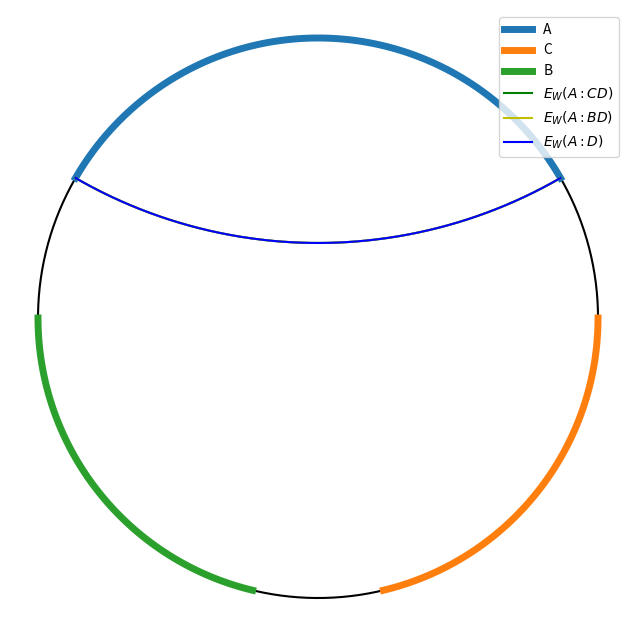

This chart was generated by the following Python code:
"""
Plotting and calculating lengths of geodesics on the Poincare disk given some
subsystem definitions.

[redacted]
"""

import numpy as np
import matplotlib.pyplot as plt

epsilon = 1e-5 #UV cutoff
R = 1 #AdS radius
R_EFF = R-epsilon #Radius at which the boundary points live
S_NUMBER = int(1000) #Resolution of curve.

def dot_product(x1, x2):
    #Embedded
    return -x1[0]*x2[0] + x1[1]*x2[1] + x1[2]*x2[2] - x1[3]*x2[3]


def boundary_to_global(theta):
    return polar_to_global([R_EFF,theta])

def polar_to_global(polars):
    r = polars[0]
    phi = polars[1]
    
    coshp = (1+r**2)/(1-r**2)
    sinhp = 2*r/(1-r**2)
    
    X0 = R*coshp
    X1 = R*sinhp*np.cos(phi)
    X2 = R*sinhp*np.sin(phi)
    X3 = 0 
    
    return np.array([X0,X1,X2,X3])

def find_distance_global(XA,XB):
    zet = -dot_product(XA, XB)/R**2
    return R*np.arccosh(zet)

def find_distance_polars(thet1,thet2):
    XA = boundary_to_global(thet1)
    XB = boundary_to_global(thet2)
    return find_distance_global(XA, XB)

def cartesian_to_global(x,y):
    r = np.sqrt(x**2+y**2)
    
    coshp = (1+r**2)/(1-r**2)
    sinhp = 2*r/(1-r**2)
    
    X0 = R*coshp
    X1 = R*sinhp * x/r
    X2 = R*sinhp * y/r
    X3 = 0

    return np.array([X0,X1,X2,X3])

def global_to_cartesian(X):
    X0 = X[0]/R
    r = np.sqrt((X0-1)/(X0+1))
    sinhp = (2*r)/(1-r**2)
    
    
    
    cos_phi = X[1]/(R*sinhp)   
    sin_phi = X[2]/(R*sinhp)
    
    return r*cos_phi,r*sin_phi


def get_geodesic_global_to_cartesian(XA,XB):
    SB = find_distance_global(XA, XB)
    
    s_arr = np.linspace(0, SB, S_NUMBER)
    
    xs = []
    
    q = (1/np.sinh(SB/R)) * (XB-np.cosh(SB/R)*XA)
    
    for s in s_arr:
        x = XA*np.cosh(s/R) + q*np.sinh(s/R)
        xs.append(x)
        
    
    x_arr = []
    y_arr = []
    for point in xs:
        x,y = global_to_cartesian(point)
        x_arr.append(x)
        y_arr.append(y)
        
    return x_arr,y_arr

def get_geodesic_global_to_global(XA,XB):
    SB = find_distance_global(XA, XB)
    
    s_arr = np.linspace(0, SB, S_NUMBER)
    
    xs = []
    
    q = (1/np.sinh(SB/R)) * (XB-np.cosh(SB/R)*XA)
    
    for s in s_arr:
        x = XA*np.cosh(s/R) + q*np.sinh(s/R)
        xs.append(x)
           
    return np.array(xs)



def get_geodesic_polar_to_cartesian(polarA,polarB):
    XA = polar_to_global(polarA)
    XB = polar_to_global(polarB)

    return get_geodesic_global_to_cartesian(XA, XB)

def get_geodesic_cartesian_to_cartesian(cartesianA,cartesianB):
    XA = cartesian_to_global(cartesianA[0], cartesianA[1])
    XB = cartesian_to_global(cartesianB[0],cartesianB[1])
    return get_geodesic_global_to_cartesian(XA, XB)

def plot_entanglement_wedge_from_global(XA0,XA1,XB0,XB1,ax,name,colour):

    geoB = get_geodesic_global_to_global(XB0, XB1)
    

    
    minDist0 = np.inf
    minDist1 = np.inf
    for point in geoB:
        dist = find_distance_global(XA0, point)
        if dist < minDist0:
            minDist0 = dist
            pointMin0 = point
           
        dist = find_distance_global(XA1, point)
        if dist < minDist1:
            minDist1 = dist
            pointMin1 = point
  
        

    if minDist1+minDist0 < find_distance_global(XA0, XA1):
        x0,y0 = get_geodesic_global_to_cartesian(XA0, pointMin0) 
        ax.plot(x0,y0,color=colour,label=name)
        x1,y1 = get_geodesic_global_to_cartesian(XA1, pointMin1)
        ax.plot(x1,y1,color=colour)

        
    else:
        x,y =  get_geodesic_global_to_cartesian(XA0, XA1)
        ax.plot(x,y,color=colour,label=name)
       
    
def plot_entanglement_wedge_from_polars(pointA0,pointA1,pointB0,pointB1,ax,name,colour):
    XA0 = polar_to_global(pointA0)
    XA1 = polar_to_global(pointA1)
    XB0 = polar_to_global(pointB0)
    XB1 = polar_to_global(pointB1)
    
    plot_entanglement_wedge_from_global(XA0, XA1, XB0, XB1,ax,name,colour)

        
    
        
def plot_entanglement_wedge_from_cartesian(pointA0,pointA1,pointB0,pointB1,ax,name,colour):
    XA0 = cartesian_to_global(pointA0[0], pointA0[1])
    XA1 = cartesian_to_global(pointA1[0], pointA1[1])
    XB0 = cartesian_to_global(pointB0[0], pointB0[1])
    XB1 = cartesian_to_global(pointB1[0], pointB1[1])
    plot_entanglement_wedge_from_global(XA0, XA1, XB0, XB1,ax,name,colour)


def get_EW_length_from_polars(pointA0,pointA1,pointB0,pointB1):
    XA0 = polar_to_global(pointA0)
    XA1 = polar_to_global(pointA1)
    XB0 = polar_to_global(pointB0)
    XB1 = polar_to_global(pointB1)
    geoB = get_geodesic_global_to_global(XB0, XB1)
    

    minDist0 = np.inf
    minDist1 = np.inf
    for point in geoB:
        dist = find_distance_global(XA0, point)
        if dist < minDist0:
            minDist0 = dist
           
        dist = find_distance_global(XA1, point)
        if dist < minDist1:
            minDist1 = dist
  
        
    return min(minDist1+minDist0 ,find_distance_global(XA0, XA1))

    

def get_EW_length_from_polars_E_AD(pointA0,pointA1,pointB0,pointB1,pointC0,pointC1):
    XA0 = polar_to_global(pointA0)
    XA1 = polar_to_global(pointA1)
    XB0 = polar_to_global(pointB0)
    XB1 = polar_to_global(pointB1)
    XC0 = polar_to_global(pointC0)
    XC1 = polar_to_global(pointC1)
    
    
    geoB = get_geodesic_global_to_global(XB0, XB1)
    
    minDistB0 = np.inf
    minDistB1 = np.inf
    
    for point in geoB:
        dist = find_distance_global(XA0, point)
        if dist < minDistB0:
            minDistB0 = dist
           
        dist = find_distance_global(XA1, point)
        if dist < minDistB1:
            minDistB1 = dist
            
    tot_B_dist = minDistB1 + minDistB0
    
    geoC = get_geodesic_global_to_global(XC0, XC1)
    
    minDistC0 = np.inf
    minDistC1 = np.inf
    
    for point in geoC:
        dist = find_distance_global(XA0, point)
        if dist < minDistC0:
            minDistC0 = dist
           
        dist = find_distance_global(XA1, point)
        if dist < minDistC1:
            minDistC1 = dist
            
    tot_C_dist = minDistC1 + minDistC0
    
    
    
    minDistBC = np.inf

    
    for pointB in geoB:
        for pointC in geoC:
            dist = find_distance_global(pointB, pointC)
            if dist < minDistBC:
                minDistBC = dist

                
              
                
    total_o_length = min(minDistC1,minDistB1) + min(minDistC0,minDistB0) + minDistBC
    
    
    SA = find_distance_global(XA0, XA1)
    
    minimum = min(SA,total_o_length,tot_B_dist,tot_C_dist)
    return minimum

def find_entanglement_wedge_dist_E_AD_polars(pointA0,pointA1,pointB0,pointB1,pointC0,pointC1):
    XA0 = polar_to_global(pointA0)
    XA1 = polar_to_global(pointA1)
    XB0 = polar_to_global(pointB0)
    XB1 = polar_to_global(pointB1)
    XC0 = polar_to_global(pointC0)
    XC1 = polar_to_global(pointC1)
    
    
    geoB = get_geodesic_global_to_global(XB0, XB1)
    
    minDistB0 = np.inf
    minDistB1 = np.inf
    pointMinB0 = None
    pointMinB1 = None
    
    for point in geoB:
        dist = find_distance_global(XA0, point)
        if dist < minDistB0:
            minDistB0 = dist
            pointMinB0 = point
           
        dist = find_distance_global(XA1, point)
        if dist < minDistB1:
            minDistB1 = dist
            pointMinB1 = point
            
    tot_B_dist = minDistB1 + minDistB0
    
    geoC = get_geodesic_global_to_global(XC0, XC1)
    
    minDistC0 = np.inf
    minDistC1 = np.inf
    pointMinC0 = None
    pointMinC1 = None
    
    for point in geoC:
        dist = find_distance_global(XA0, point)
        if dist < minDistC0:
            minDistC0 = dist
            pointMinC0 = point
           
        dist = find_distance_global(XA1, point)
        if dist < minDistC1:
            minDistC1 = dist
            pointMinC1 = point
            
    tot_C_dist = minDistC1 + minDistC0
    
    
    
    minDistBC = np.inf
    pointMinB2 = None
    pointMinC2 = None
    
    for pointB in geoB:
        for pointC in geoC:
            dist = find_distance_global(pointB, pointC)
            if dist < minDistBC:
                minDistBC = dist
                pointMinB2 = pointB
                pointMinC2 = pointC
                
                
                
    total_o_length = min(minDistC1,minDistB1) + min(minDistC0,minDistB0) + minDistBC
    
    
    SA = find_distance_global(XA0, XA1)
    
    minimum = min(SA,total_o_length,tot_B_dist,tot_C_dist)
    
   
    return minimum
    
    
        

def plot_entanglement_wedge_from_polars_E_AD(pointA0,pointA1,pointB0,pointB1,pointC0,pointC1,ax,name,colour):
    XA0 = polar_to_global(pointA0)
    XA1 = polar_to_global(pointA1)
    XB0 = polar_to_global(pointB0)
    XB1 = polar_to_global(pointB1)
    XC0 = polar_to_global(pointC0)
    XC1 = polar_to_global(pointC1)
    
    
    geoB = get_geodesic_global_to_global(XB0, XB1)
    
    minDistB0 = np.inf
    minDistB1 = np.inf
    pointMinB0 = None
    pointMinB1 = None
    
    for point in geoB:
        dist = find_distance_global(XA0, point)
        if dist < minDistB0:
            minDistB0 = dist
            pointMinB0 = point
           
        dist = find_distance_global(XA1, point)
        if dist < minDistB1:
            minDistB1 = dist
            pointMinB1 = point
            
    tot_B_dist = minDistB1 + minDistB0
    
    geoC = get_geodesic_global_to_global(XC0, XC1)
    
    minDistC0 = np.inf
    minDistC1 = np.inf
    pointMinC0 = None
    pointMinC1 = None
    
    for point in geoC:
        dist = find_distance_global(XA0, point)
        if dist < minDistC0:
            minDistC0 = dist
            pointMinC0 = point
           
        dist = find_distance_global(XA1, point)
        if dist < minDistC1:
            minDistC1 = dist
            pointMinC1 = point
            
    tot_C_dist = minDistC1 + minDistC0
    
    
    
    minDistBC = np.inf
    pointMinB2 = None
    pointMinC2 = None
    
    for pointB in geoB:
        for pointC in geoC:
            dist = find_distance_global(pointB, pointC)
            if dist < minDistBC:
                minDistBC = dist
                pointMinB2 = pointB
                pointMinC2 = pointC
                
                
                
    total_o_length = min(minDistC1,minDistB1) + min(minDistC0,minDistB0) + minDistBC
    
    
    SA = find_distance_global(XA0, XA1)
    
    minimum = min(SA,total_o_length,tot_B_dist,tot_C_dist)
    
    print(minDistB0+minDistB1)
    print(minDistC0+minDistC1)
    print(SA)
    print(total_o_length)
    
    if minimum == SA:
        x,y = get_geodesic_global_to_cartesian(XA0, XA1)
        ax.plot(x,y,color=colour,label=name)
    elif minimum == tot_B_dist:
        x0,y0 = get_geodesic_global_to_cartesian(XA0, pointMinB0) 
        ax.plot(x0,y0,color=colour,label=name)
        x1,y1 = get_geodesic_global_to_cartesian(XA1, pointMinB1)
        ax.plot(x1,y1,color=colour)
    elif minimum == tot_C_dist:
        x0,y0 = get_geodesic_global_to_cartesian(XA0, pointMinC0) 
        ax.plot(x0,y0,color=colour,label=name)
        x1,y1 = get_geodesic_global_to_cartesian(XA1, pointMinC1)
        ax.plot(x1,y1,color=colour)
        
    elif minimum == total_o_length:
        
        if minDistC1 < minDistB1:
            point1 = pointMinC1
        else:
            point1 = pointMinB1
            
        
        if minDistC0 < minDistB0:
            point0 = pointMinC0
        else:
            point0 = pointMinB0
        
        x0,y0 = get_geodesic_global_to_cartesian(XA0, point0) 
        ax.plot(x0,y0,color=colour,label=name)
        x1,y1 = get_geodesic_global_to_cartesian(XA1, point1)
        ax.plot(x1,y1,color=colour)
        x1,y1 = get_geodesic_global_to_cartesian(pointMinB2, pointMinC2)
        ax.plot(x1,y1,color=colour)
        
        
        


def plot_two_system():
    theta = np.linspace(0, 2 * np.pi, 200)
    #max_rho = R * np.sinh(1 / epsilon)
    
    pointA0 = [1-epsilon, 0.7*np.pi/3]
    pointA1 = [1-epsilon, 2.3*np.pi/3]
    
    pointB0 = [1-epsilon,  np.pi]
    pointB1 = [1-epsilon, 2 * np.pi]

    x_boundary = np.cos(theta)
    y_boundary = np.sin(theta)
    
    
    fig, ax = plt.subplots(figsize=(8, 8))
    ax.plot(x_boundary, y_boundary, color='k')  
    ax.set_aspect('equal')
    

    A_angles = np.linspace(pointA0[1], pointA1[1], 100)
    ax.plot(np.cos(A_angles),np.sin(A_angles), label="A", linewidth=5)
    
    B_angles = np.linspace(pointB0[1], pointB1[1], 100)
    ax.plot(np.cos(B_angles),np.sin(B_angles), label="B", linewidth=5)
    
    
    x,y = get_geodesic_polar_to_cartesian(pointA0, pointA1)
    ax.plot(x,y,label="GEOA")
    
    x,y = get_geodesic_polar_to_cartesian(pointB0, pointB1)
    ax.plot(x,y,label="GEOB")
    
    
    plot_entanglement_wedge_from_polars(pointA0, pointA1, pointB0, pointB1, ax, "EW(A:B)","y")
    

    #x,y = get_entanglement_wedge_from_polars(pointA0, pointA1, pointB0, pointB1)
    #x,y = get_geodesic_global_to_cartesian(globalA0, global_min)
    #plt.plot(x,y)
    ax.set_title('Geodesics in the Poincaré Disk')
    ax.legend(loc='upper right') 
    plt.show()
    
def polar_to_cartesian(polar):
    return [polar[0]*np.cos(polar[1]),polar[0]*np.sin(polar[1])]

def cartesian_to_polar(cartesian):
    r = np.sqrt(cartesian[0]**2+cartesian[1]**2)
    theta = np.arctan(cartesian[1]/cartesian[0])
    return [r,theta]
    

def compute_inequality(params):
    pointA0 = [1-epsilon, params[0]]
    pointA1 = [1-epsilon, params[1]]
    
    pointB0 = [1-epsilon,  params[2]]
    pointB1 = [1-epsilon, params[3]]
    
    pointC0 = [1-epsilon, params[4]]
    pointC1 = [1-epsilon, params[5]]
    
    EW_A_CD = get_EW_length_from_polars(pointA0, pointA1, pointB0, pointB1)
    EW_A_BD = get_EW_length_from_polars(pointA0, pointA1, pointC0, pointC1)
    EW_A_D = get_EW_length_from_polars_E_AD(pointA0, pointA1, pointB0, pointB1, pointC0, pointC1)
    S_A = find_distance_global(polar_to_global(pointA0),polar_to_global(pointA1))
    
    ineq = EW_A_CD+EW_A_BD-EW_A_D-S_A
    return ineq
    

def plot_three_system(params):
    theta = np.linspace(0, 2 * np.pi, 200)
    #max_rho = R * np.sinh(1 / epsilon)
    
    pointA0 = [1-epsilon, params[0]]
    pointA1 = [1-epsilon, params[1]]
    
    pointB0 = [1-epsilon,  params[2]]
    pointB1 = [1-epsilon, params[3]]
    
    pointC0 = [1-epsilon, params[4]]
    pointC1 = [1-epsilon, params[5]]

    x_boundary = np.cos(theta)
    y_boundary = np.sin(theta)
    
    
    fig, ax = plt.subplots(figsize=(8, 8))
    ax.plot(x_boundary, y_boundary, color='k')  
    ax.set_aspect('equal')
    

    A_angles = np.linspace(pointA0[1], pointA1[1], 100)
    ax.plot(np.cos(A_angles),np.sin(A_angles), label="A", linewidth=5)
    
    C_angles = np.linspace(pointC0[1], pointC1[1], 100)
    ax.plot(np.cos(C_angles),np.sin(C_angles), label="C", linewidth=5)
    
    
    B_angles = np.linspace(pointB0[1], pointB1[1], 100)
    ax.plot(np.cos(B_angles),np.sin(B_angles), label="B", linewidth=5)
    
    
    x,y = get_geodesic_polar_to_cartesian(pointA0, pointA1)
    ax.plot(x,y,label="GEOA")
    
    x,y = get_geodesic_polar_to_cartesian(pointB0, pointB1)
    ax.plot(x,y,label="GEOB")
    
    x,y = get_geodesic_polar_to_cartesian(pointC0, pointC1)
    ax.plot(x,y,label="GEOC")
    
    
    plot_entanglement_wedge_from_polars_E_AD(pointA0,pointA1,pointB0,pointB1,pointC0,pointC1,ax,"EW(A:CD)","g")
    
    plot_entanglement_wedge_from_polars(pointA0, pointA1, pointB0, pointB1, ax, "EW(A:BD)","y")
    plot_entanglement_wedge_from_polars(pointA0, pointA1, pointC0, pointC1, ax, "EW(A:CD)","r")
   
   
    
    EW_A_CD = get_EW_length_from_polars(pointA0, pointA1, pointB0, pointB1)
    EW_A_BD = get_EW_length_from_polars(pointA0, pointA1, pointC0, pointC1)
    EW_A_D = get_EW_length_from_polars_E_AD(pointA0, pointA1, pointB0, pointB1, pointC0, pointC1)
    S_A = find_distance_global(polar_to_global(pointA0),polar_to_global(pointA1))
    
    print("EW(A:CD): ", EW_A_CD)
    print("EW(A:BD): ", EW_A_BD)
    print("EW(A:D):  ", EW_A_D)
    print("S Of (A): ", S_A)
    print()
    print("In: ",EW_A_CD+EW_A_BD-EW_A_D-S_A)

    ax.set_title('Geodesics in the Poincaré Disk')
    ax.legend(loc='upper right') 
    plt.savefig("EW_sys.png",dpi=600)
    plt.show()
    
    
def plot_bipartite_wedge():
    """
    I force connected E(AB) for graphical purposes

    Returns
    -------
    None.

    """
    

    theta = np.linspace(0, 2 * np.pi, 200)

    pointA0 = [R_EFF,-np.pi/3]
    pointA1 = [R_EFF,np.pi/3]

    pointB0 = [R_EFF,2*np.pi/3]
    pointB1 = [R_EFF, 4* np.pi/3]

    x_boundary = np.cos(theta)
    y_boundary = np.sin(theta)
    
    
    fig, ax = plt.subplots(figsize=(8, 8))
    ax.plot(x_boundary, y_boundary, color='k')  
    ax.set_aspect('equal')
    

    A_angles = np.linspace(pointA0[1], pointA1[1], 100)
    ax.plot(np.cos(A_angles),np.sin(A_angles), label="A", linewidth=5)
    
      
    B_angles = np.linspace(pointB0[1], pointB1[1], 100)
    ax.plot(np.cos(B_angles),np.sin(B_angles), label="B", linewidth=5)
    
    x0,y0 = get_geodesic_polar_to_cartesian(pointA1, pointB0)
    ax.plot(x0,y0)
    
    x1,y1 = get_geodesic_polar_to_cartesian(pointA0, pointB1)
    ax.plot(x1,y1)
    
    
    minPoint0 = None
    minDist0 = np.inf
    
    minPoint1 = None

    for i in range(len(x0)):
        point0 = cartesian_to_global(x0[i], y0[i])
        for j in range(len(x1)):
            point1 = cartesian_to_global(x1[i], y1[i])
            dist = find_distance_global(point0, point1)
            if dist < minDist0:
                minPoint0 = point0
                minPoint1 = point1
                minDist0 = dist
                
                
    ewx,ewy = get_geodesic_global_to_cartesian(minPoint0, minPoint1)
    ax.plot(ewx,ewy,color="g")
    

    plt.show()
    
def plot_tripartite_wedge():


    theta = np.linspace(0, 2 * np.pi, 200)

    pointA0 = [R_EFF,np.pi/3]
    pointA1 = [R_EFF,2*np.pi/3]

    pointB0 = [R_EFF,3*np.pi/3]
    pointB1 = [R_EFF, 4* np.pi/3]
    
    
    pointC0 = [R_EFF,5*np.pi/3]
    pointC1 = [R_EFF, 6* np.pi/3]

    x_boundary = np.cos(theta)
    y_boundary = np.sin(theta)
    
    
    fig, ax = plt.subplots(figsize=(8, 8))
    ax.plot(x_boundary, y_boundary, color='k')  
    ax.set_aspect('equal')
    

    A_angles = np.linspace(pointA0[1], pointA1[1], 100)
    ax.plot(np.cos(A_angles),np.sin(A_angles), label="A", linewidth=5)
    
      
    B_angles = np.linspace(pointB0[1], pointB1[1], 100)
    ax.plot(np.cos(B_angles),np.sin(B_angles), label="B", linewidth=5)
    
    C_angles = np.linspace(pointC0[1], pointC1[1], 100)
    ax.plot(np.cos(C_angles),np.sin(C_angles), label="C", linewidth=5)
    
    x0,y0 = get_geodesic_polar_to_cartesian(pointA1, pointB0)
    ax.plot(x0,y0,color='k')
    
    x1,y1 = get_geodesic_polar_to_cartesian(pointA0, pointC1)
    ax.plot(x1,y1,color='k')
    
    x2,y2 = get_geodesic_polar_to_cartesian(pointB1, pointC0)
    ax.plot(x2,y2,color='k')
    
    
    
    minPoint0 = None
    minDist0 = np.inf
    
    minPoint1 = None

    for i in range(len(x0)):
        point0 = cartesian_to_global(x0[i], y0[i])
        for j in range(len(x1)):
            point1 = cartesian_to_global(x1[i], y1[i])
            dist = find_distance_global(point0, point1)
            if dist < minDist0:
                minPoint0 = point0
                minPoint1 = point1
                minDist0 = dist
                
                
    ewx,ewy = get_geodesic_global_to_cartesian(minPoint0, minPoint1)
    ax.plot(ewx,ewy,label="EW")
    
    
    #ax.set_title('Geodesics in the Poincaré Disk')
    #ax.legend(loc='upper right') 
    plt.show()


    
    
def calculate_lengths(params):
    """
    J(A|B)-J(A|C)+J(A|BC)
    """
    S_A = find_distance_polars(params[0], params[1])
    S_B = find_distance_polars(params[2], params[3])
    S_C = find_distance_polars(params[4], params[5])
    
    S_AB = S_A + S_B
    S_BC = find_distance_polars(params[2], params[5])
    S_AC = find_distance_polars(params[5], params[0]) + find_distance_polars(params[1], params[4])
    
    S_ABC = find_distance_polars(params[5], params[0]) + find_distance_polars(params[1], params[2])
    
    I3 = S_A + S_B + S_C - S_AB - S_BC - S_AC + S_ABC
    
    J_A_B = 0
    
    
def plot_PQ(pointA0,pointA1,pointB0,pointB1,P,Q):
    theta = np.linspace(0, 2 * np.pi, 200)

    
    

    x_boundary = np.cos(theta)
    y_boundary = np.sin(theta)
    
    
    fig, ax = plt.subplots(figsize=(8, 8))
    ax.plot(x_boundary, y_boundary, color='k')  
    ax.set_aspect('equal')
    

    A_angles = np.linspace(pointA0[1], pointA1[1], 100)
    ax.plot(np.cos(A_angles),np.sin(A_angles), label="A", linewidth=5)
    
      
    B_angles = np.linspace(pointB0[1], pointB1[1], 100)
    ax.plot(np.cos(B_angles),np.sin(B_angles), label="B", linewidth=5)
    

    P_glob = polar_to_global(P)
    Q_glob = polar_to_global(Q)
    
    A0_glob = polar_to_global(pointA0)
    A1_glob = polar_to_global(pointA1)
    B0_glob = polar_to_global(pointB0)
    B1_glob = polar_to_global(pointB1)

    ax.scatter(polar_to_cartesian(P)[0],polar_to_cartesian(P)[1],label="P")
    ax.scatter(polar_to_cartesian(Q)[0],polar_to_cartesian(Q)[1],label="Q")
    
    
    x,y = get_geodesic_polar_to_cartesian(pointA0, P)
    ax.plot(x,y,color='k')
   
    x,y = get_geodesic_polar_to_cartesian(pointA1,Q)
    ax.plot(x,y,color='g')
    x,y = get_geodesic_polar_to_cartesian(pointB1, P)
    ax.plot(x,y,color='b')
    x,y = get_geodesic_polar_to_cartesian(pointB0, Q)
    ax.plot(x,y,color='y')
    x,y = get_geodesic_polar_to_cartesian(P, Q)
    ax.plot(x,y,color='r')
    
    x,y = get_geodesic_polar_to_cartesian(pointB0, pointB1)
    ax.plot(x,y,color='k',linestyle='--')
  
    
    
    #plot_entanglement_wedge_from_polars(pointA0, pointA1, pointB0, pointB1, ax, 'EW(A:C)', 'g')
  
    
    #ax.set_title('Geodesics in the Poincaré Disk')
    ax.legend(loc='upper right') 
    plt.show()
    
    
    
def length_function(coords,pointA0,pointA1,pointB0,pointB1,renyi):
    
    
    
    r1, theta1, r2, theta2 = coords
    
    P = [r1,theta1]
    Q = [r2,theta2]
 
 
    
        
    P_glob = polar_to_global(P)
    Q_glob = polar_to_global(Q)
    
    A0_glob = polar_to_global(pointA0)
    A1_glob = polar_to_global(pointA1)
    B0_glob = polar_to_global(pointB0)
    B1_glob = polar_to_global(pointB1)
    
    lengthA0P = find_distance_global(A0_glob, P_glob)
    lengthA1Q = find_distance_global(A1_glob, Q_glob)
    lengthB1P = find_distance_global(B1_glob, P_glob)
    lengthB0Q = find_distance_global(B0_glob, Q_glob)
    lengthPQ = find_distance_global(P_glob, Q_glob)
    lengthB = find_distance_global(B0_glob, B1_glob)
    
        
    summed = lengthA0P + lengthA1Q + ((renyi/(renyi-1)) *(lengthB1P+lengthPQ+lengthB0Q-lengthB))
    
    return summed


def minimisation():
    
    pointA0 = [R_EFF,2*np.pi/3]
    pointA1 = [R_EFF,4*np.pi/3]

    pointB1 = [R_EFF,np.pi/3]
    pointB0 = [R_EFF, - np.pi/3]
    
    renyi = 1.01
    
    
    bounds = [(0, R_EFF), (0, 2 * np.pi), (0, R_EFF), (0, 2 * np.pi)]

    res = differential_evolution(length_function, bounds, args=(pointA0,pointA1,pointB0,pointB1,renyi),disp=False, strategy='best1bin')
  
    optimized_coords = res.x
 
    
    P = [optimized_coords[0],optimized_coords[1]]
    Q = [optimized_coords[2],optimized_coords[3]]
    
    print(res.fun)
    print(get_EW_length_from_polars(pointA0, pointA1, pointB0, pointB1))
    
    
 
    
    #print(optimized_coords)
   
    plot_PQ(pointA0, pointA1, pointB0, pointB1, P, Q)
    
    #geoBX,geoBY = get_geodesic_polar_to_cartesian(pointB0, pointB1)   
    #P = cartesian_to_polar([geoBX[250],geoBY[250]])
    #Q = cartesian_to_polar([geoBX[200],geoBY[200]])
    #print(length_function([P[0],P[1],Q[0],Q[1]], pointA0, pointA1, pointB0, pointB1, renyi))
    
    
def convert_angle_to_latex_angle(polar):
    thet = polar[1]
    thet *= 180/np.pi
    #thet += 180
    return [polar[0]*1.5,thet]
    
def generate_points_for_graph_latex(params):
    theta = np.linspace(0, 2 * np.pi, 200)
    #max_rho = R * np.sinh(1 / epsilon)
    
    pointA0 = [1-epsilon, params[0]]
    pointA1 = [1-epsilon, params[1]]
    
    pointB0 = [1-epsilon,  params[2]]
    pointB1 = [1-epsilon, params[3]]
    
    pointC0 = [1-epsilon, params[4]]
    pointC1 = [1-epsilon, params[5]]

    x_boundary = np.cos(theta)
    y_boundary = np.sin(theta)
    
    
    fig, ax = plt.subplots(figsize=(8, 8))
    ax.plot(x_boundary, y_boundary, color='k')  
    ax.set_aspect('equal')
    

    A_angles = np.linspace(pointA0[1], pointA1[1], 100)
    ax.plot(np.cos(A_angles),np.sin(A_angles), label="A", linewidth=5)
    
    C_angles = np.linspace(pointC0[1], pointC1[1], 100)
    ax.plot(np.cos(C_angles),np.sin(C_angles), label="C", linewidth=5)
    
    
    B_angles = np.linspace(pointB0[1], pointB1[1], 100)
    ax.plot(np.cos(B_angles),np.sin(B_angles), label="B", linewidth=5)
    
    
    xA,yA = get_geodesic_polar_to_cartesian(pointA0, pointA1)
    #ax.plot(xA,yA,label="GEOA",color='k',linewidth=10)
    
    xB,yB = get_geodesic_polar_to_cartesian(pointB0, pointB1)
    #ax.plot(xB,yB,label="GEOB",color='k',linewidth=10)
    
    xC,yC = get_geodesic_polar_to_cartesian(pointC0, pointC1)
    #ax.plot(xC,yC,label="GEOC",color='k',linewidth=10)
    
    
    
    
    A0Glob = polar_to_global(pointA0)
    A1Glob = polar_to_global(pointA1)
        
    B0Glob = polar_to_global(pointB0)
    B1Glob = polar_to_global(pointB1)
        
    C0Glob = polar_to_global(pointC0)
    C1Glob = polar_to_global(pointC1)
    
    SA =  find_distance_global(A0Glob, A1Glob)
    SB =  find_distance_global(B0Glob, B1Glob)
    SC =  find_distance_global(C0Glob, C1Glob)
    
    distAB_connnected = find_distance_global(A0Glob, B1Glob)+find_distance_global(A1Glob, B0Glob)
    distAB_disconnected =SA+SB  
    distAC_connnected = find_distance_global(A0Glob, C1Glob)+find_distance_global(A1Glob, C0Glob)
    distAC_disconnected =SA+SC 
    distBC_connnected = find_distance_global(B0Glob, C1Glob)+find_distance_global(B1Glob, C0Glob)
    distBC_disconnected =SB+SC 
    
    S_AB = min(distAB_connnected,distAB_disconnected)
    S_AC = min(distAC_connnected,distAC_disconnected)
    S_BC = min(distBC_connnected,distBC_disconnected)
    
    
    
    
    case1 = SA+SB+SC
    case2 = SA+S_BC
    case3 = SB+S_AC
    case4 = SC+S_AB
    case5 =  find_distance_global(A1Glob, B0Glob) + find_distance_global(B1Glob, C0Glob)+find_distance_global(C1Glob, A0Glob)
    S_ABC = min(case1,case2,case3,case4,case5)
    
    """
    
   
    if distAB_connnected < distAB_disconnected:
        x,y = get_geodesic_global_to_cartesian(A0Glob, B1Glob)
        ax.plot(x,y,color="g",linewidth=8,label=r'$\mathcal{E}(AB)$')
        x,y = get_geodesic_global_to_cartesian(A1Glob, B0Glob)
        ax.plot(x,y,color="g",linewidth=8)
    else:
        ax.plot(xA,yA,color="g",linewidth=8)
        ax.plot(xB,yB,color="g",linewidth=8)
     
    distAC_connnected = find_distance_global(A0Glob, C1Glob)+find_distance_global(A1Glob, C0Glob)
    distAC_disconnected =SA+SC 
    if distAC_connnected < distAC_disconnected:
        x,y = get_geodesic_global_to_cartesian(A0Glob, C1Glob)
        ax.plot(x,y,color="r",linewidth=8,label=r'$\mathcal{E}(AC)$')
        x,y = get_geodesic_global_to_cartesian(A1Glob, C0Glob)
        ax.plot(x,y,color="r",linewidth=8)
    else:
        ax.plot(xA,yA,color="r",linewidth=4)
        ax.plot(xC,yC,color="r",linewidth=4)

        
    distBC_connnected = find_distance_global(B0Glob, C1Glob)+find_distance_global(B1Glob, C0Glob)
    distBC_disconnected =SB+SC 
    if distBC_connnected < distBC_disconnected:
        x,y = get_geodesic_global_to_cartesian(B0Glob, C1Glob)
        ax.plot(x,y,color="y",linewidth=8,label=r'$\mathcal{E}(BC)$')
        x,y = get_geodesic_global_to_cartesian(B1Glob, C0Glob)
        ax.plot(x,y,color="y",linewidth=8)
    else:
        ax.plot(xB,yB,color="y",linewidth=2)
        ax.plot(xC,yC,color="y",linewidth=2)
    """
        
    

    A0Cart = polar_to_cartesian(pointA0)
    A1Cart = polar_to_cartesian(pointA1)
    
    
    plot_entanglement_wedge_from_polars(pointA0, pointA1, pointB0, pointB1, ax, r'$E_W(A:CD)$', "g")
    plot_entanglement_wedge_from_polars(pointA0, pointA1, pointC0, pointC1, ax, r'$E_W(A:BD)$', "y")
    
    plot_entanglement_wedge_from_polars_E_AD(pointA0, pointA1, pointB0, pointB1,pointC0,pointC1,ax,r'$E_W(A:D)$',"b")
    
    
    
    EW_A_CD = get_EW_length_from_polars(pointA0, pointA1, pointB0, pointB1)
    EW_A_BD = get_EW_length_from_polars(pointA0, pointA1, pointC0, pointC1)
    EW_A_D = find_entanglement_wedge_dist_E_AD_polars(pointA0,pointA1,pointB0,pointB1,pointC0,pointC1)
    
    EQ = SB - S_AB + EW_A_CD + SC-S_AC+EW_A_BD-S_BC-EW_A_D + S_ABC
    print(EQ)
    
    
    """
    
    minDist0 = np.inf
    minDist1 = np.inf
    minPoint0 = None
    minPoint1 = None
  
    for i in range(len(x)):
        point = cartesian_to_global(x[i], y[i])
        dist0 = find_distance_global(point, A0Glob)
        dist1 = find_distance_global(point, A1Glob)
        if dist0 < minDist0:
            minDist0 = dist0
            minPoint0 = i
        if dist1 < minDist1:
            minDist1 = dist1
            minPoint1 = i
            
            
    #print(convert_angle_to_latex_angle(cartesian_to_polar([x[minPoint0],y[minPoint0]])))
   # print(convert_angle_to_latex_angle(cartesian_to_polar([x[minPoint1],y[minPoint1]])))
   
    xb,yb = get_geodesic_cartesian_to_cartesian(A0Cart, [x[minPoint0],y[minPoint0]])
    ax.plot(xb,yb)
    
    xb,yb = get_geodesic_cartesian_to_cartesian(A1Cart, [x[minPoint1],y[minPoint1]])
    ax.plot(xb,yb)
    
    x,y = get_geodesic_polar_to_cartesian(pointC0, pointC1)
    ax.plot(x,y,label="GEOC",color='k')
    
    minDist0 = np.inf
    minDist1 = np.inf
    minPoint0 = None
    minPoint1 = None
  
    for i in range(len(x)):
        point = cartesian_to_global(x[i], y[i])
        dist0 = find_distance_global(point, A0Glob)
        dist1 = find_distance_global(point, A1Glob)
        if dist0 < minDist0:
            minDist0 = dist0
            minPoint0 = i
        if dist1 < minDist1:
            minDist1 = dist1
            minPoint1 = i
            
            
    print(convert_angle_to_latex_angle(cartesian_to_polar([x[minPoint0],y[minPoint0]])))
    print(convert_angle_to_latex_angle(cartesian_to_polar([x[minPoint1],y[minPoint1]])))
   
    xb,yb = get_geodesic_cartesian_to_cartesian(A0Cart, [x[minPoint0],y[minPoint0]])
    ax.plot(xb,yb)
    
    xb,yb = get_geodesic_cartesian_to_cartesian(A1Cart, [x[minPoint1],y[minPoint1]])
    ax.plot(xb,yb)
    
    
    xb,yb = get_geodesic_polar_to_cartesian(pointB0, pointB1)    
    xc,yc = get_geodesic_polar_to_cartesian(pointC0, pointC1)

   
    minPoint0 = None
    minDist0 = np.inf
     
    minPoint1 = None
    
    for i in range(len(xb)):
         point0 = cartesian_to_global(xb[i], yb[i])
         for j in range(len(xc)):
             point1 = cartesian_to_global(xc[i], yc[i])
             dist = find_distance_global(point0, point1)
             if dist < minDist0:
                 minPoint0 = point0
                 minPoint1 = point1
                 minDist0 = dist
                 
    

    xb,yb = get_geodesic_global_to_cartesian(minPoint0, minPoint1)
    ax.plot(xb,yb)
    

   """

      
    #ax.set_title('Geodesics in the Poincaré Disk')
    ax.legend(loc='upper right') 
    plt.axis('off')

    plt.savefig("entanglementcrosssections.pdf", format="pdf")
    plt.show()


    

A0 = np.pi/6
A1 = 5*np.pi/6
B0 = np.pi
B1 = 3*np.pi/2 * 0.95
C0 = 3*np.pi/2 * 1.05
C1 = 2*np.pi


params = [A0,A1,B0,B1,C0,C1]

generate_points_for_graph_latex(params)